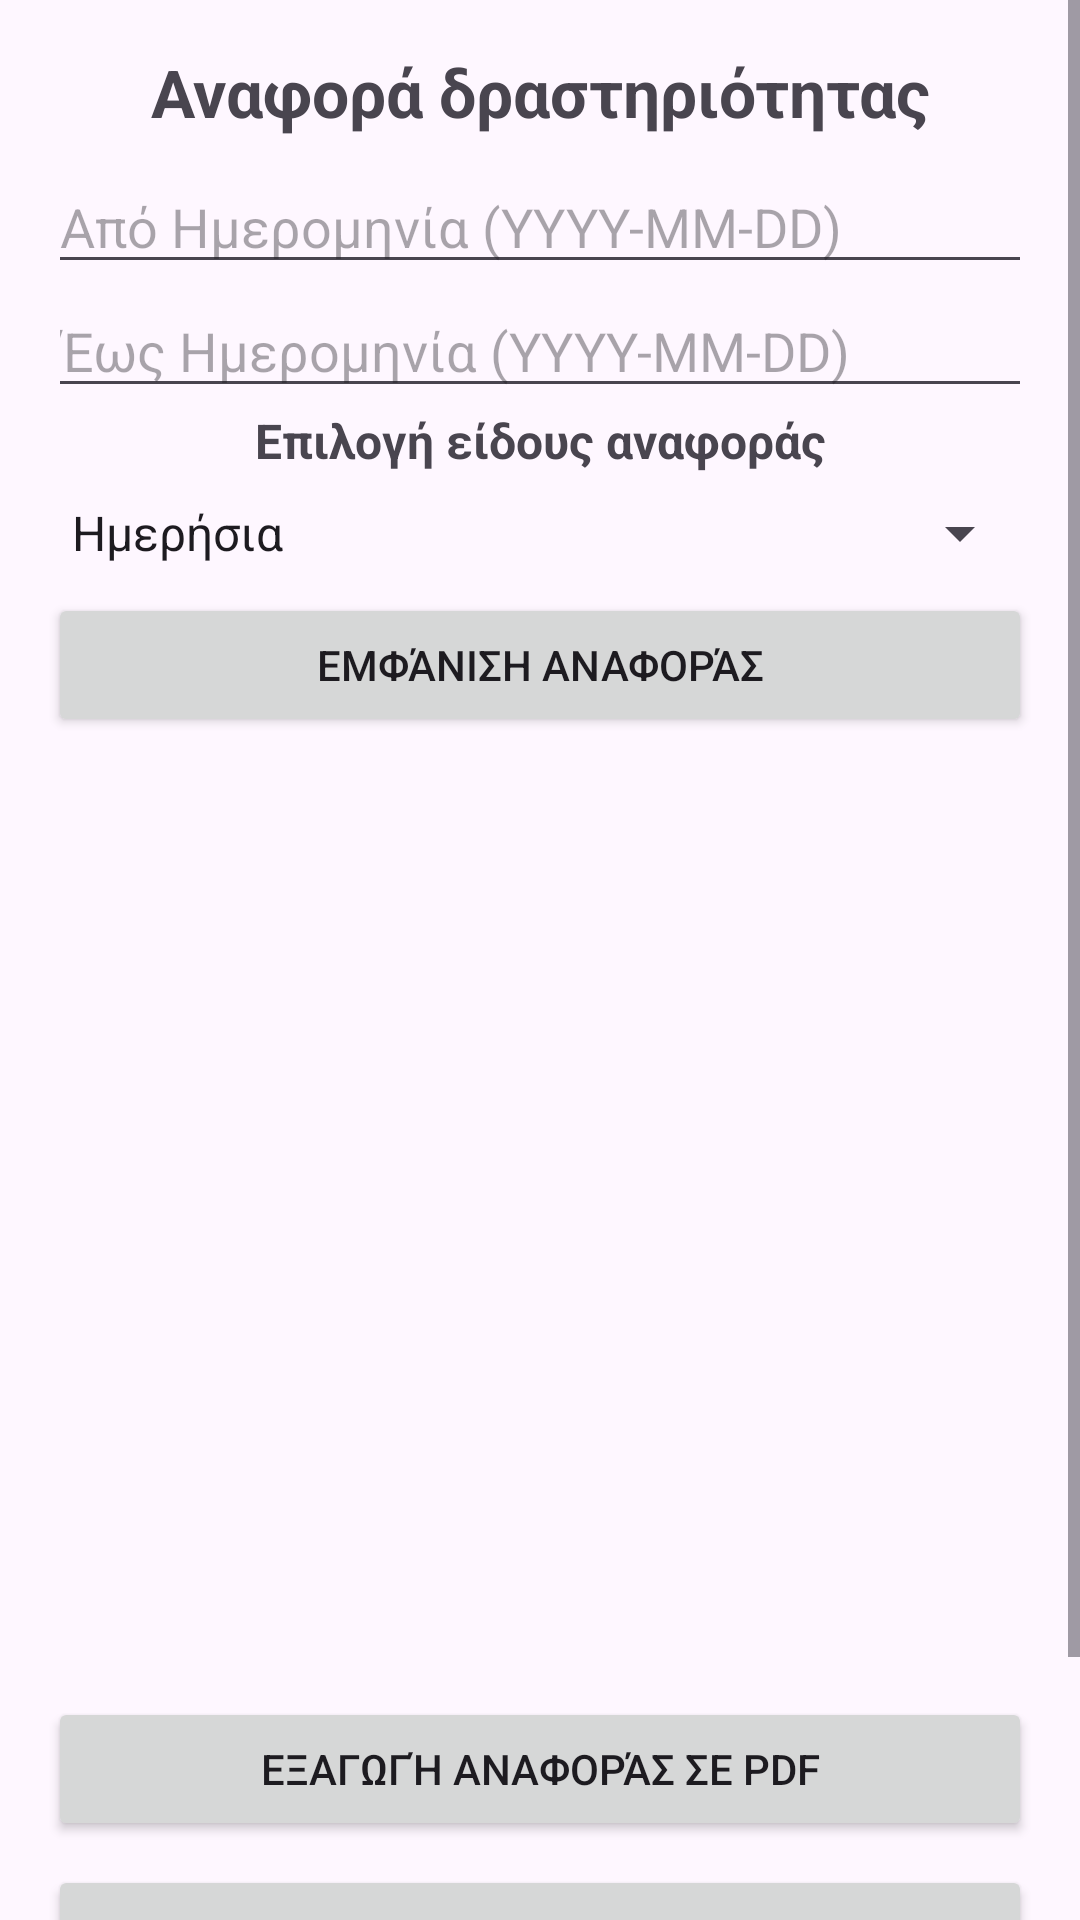

Android layout source for this screen:
<!-- AndroidManifest.xml: application theme Theme.TelikiErgasiaEkdosi3 -->
<!-- res/layout/activity_report.xml -->
<?xml version="1.0" encoding="utf-8"?>
<ScrollView xmlns:android="http://schemas.android.com/apk/res/android"
    android:layout_width="match_parent"
    android:layout_height="match_parent">
<LinearLayout
    xmlns:android="http://schemas.android.com/apk/res/android"
    android:orientation="vertical"
    android:padding="16dp"
    android:layout_width="match_parent"
    android:layout_height="wrap_content">

    <TextView
        android:id="@+id/reportTitle"
        android:layout_width="match_parent"
        android:layout_height="wrap_content"
        android:text="Αναφορά δραστηριότητας"
        android:textStyle="bold"
        android:textSize="22sp"
        android:gravity="center"
        android:layout_marginBottom="8dp" />

    <EditText
        android:id="@+id/from_date_input"
        android:layout_width="match_parent"
        android:layout_height="wrap_content"
        android:hint="Από Ημερομηνία (YYYY-MM-DD)"
        android:focusable="false" />

    <EditText
        android:id="@+id/to_date_input"
        android:layout_width="match_parent"
        android:layout_height="wrap_content"
        android:hint="Έως Ημερομηνία (YYYY-MM-DD)"
        android:focusable="false" />

    <TextView
        android:id="@+id/reportTypeTitle"
        android:layout_width="match_parent"
        android:layout_height="wrap_content"
        android:text="Επιλογή είδους αναφοράς"
        android:textStyle="bold"
        android:textSize="16sp"
        android:gravity="center"
        android:layout_marginBottom="8dp" />

    <Spinner
        android:id="@+id/report_type_spinner"
        android:layout_width="match_parent"
        android:layout_height="wrap_content"
        android:entries="@array/report_types"
        />

    <Button
        android:id="@+id/generate_button"
        android:layout_width="match_parent"
        android:layout_height="wrap_content"
        android:text="Εμφάνιση Αναφοράς"
        android:layout_marginTop="8dp" />

    <ListView
        android:id="@+id/report_list_view"
        android:layout_width="match_parent"
        android:layout_height="300dp"
        android:layout_marginTop="12dp"
        android:dividerHeight="16dp"
        android:divider="@android:color/transparent"/>

    <Button
        android:id="@+id/btnExportPDF"
        android:layout_width="match_parent"
        android:layout_height="wrap_content"
        android:text="Εξαγωγή Αναφοράς σε PDF"
        android:layout_marginTop="8dp" />

    <Button
        android:id="@+id/btnExportExcel"
        android:layout_width="match_parent"
        android:layout_height="wrap_content"
        android:text="Εξαγωγή Αναφοράς σε Excel"
        android:layout_marginTop="8dp" />

    <Button
        android:id="@+id/btnExportTxt"
        android:layout_width="match_parent"
        android:layout_height="wrap_content"
        android:text="Εξαγωγή Αναφοράς σε Txt"
        android:layout_marginTop="8dp" />
</LinearLayout>
</ScrollView>
<!-- resources referenced by this layout -->
<resources>
  <string-array name="report_types">
          <item>Ημερήσια</item>
          <item>Εβδομαδιαία</item>
          <item>Καθορισμένο διάστημα</item>
      </string-array>
  <style name="Theme.TelikiErgasiaEkdosi3" parent="Base.Theme.TelikiErgasiaEkdosi3" />
  <style name="Base.Theme.TelikiErgasiaEkdosi3" parent="Theme.Material3.DayNight.NoActionBar">
          
          
      </style>
</resources>
